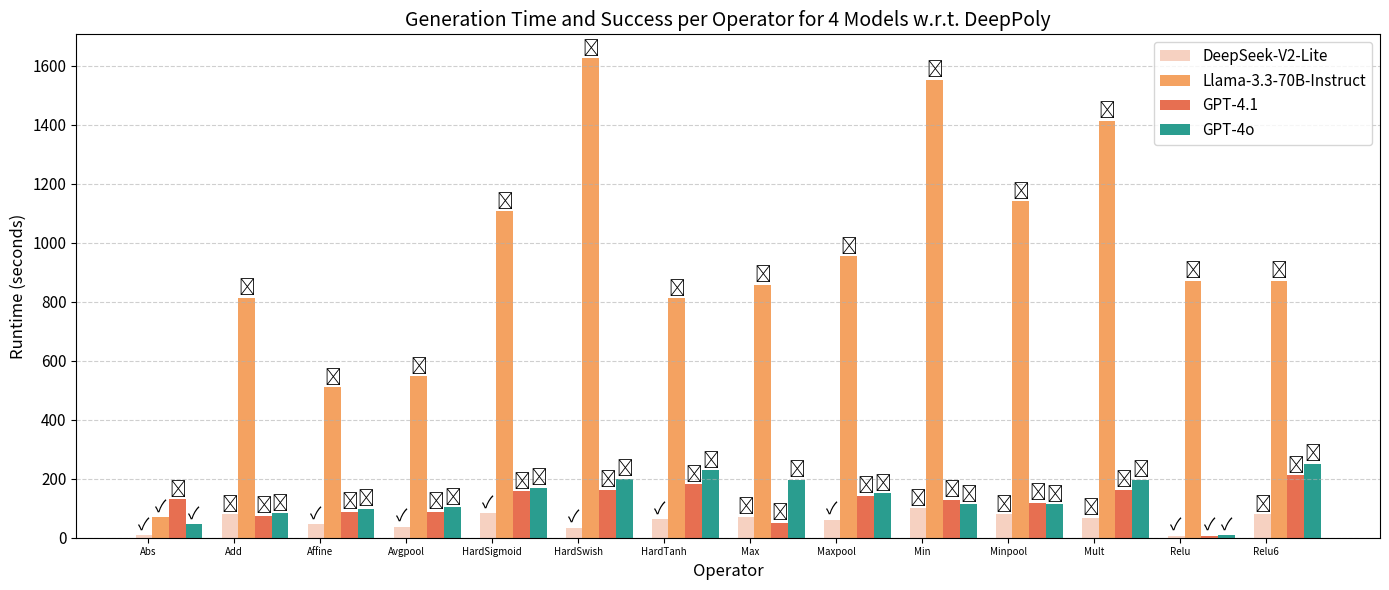

Reproduce this figure in Python. (Note: this script raises an exception after producing the figure.)
import matplotlib.pyplot as plt
import numpy as np

# Define model names and operator labels
models = ["DeepSeek-V2-Lite", "Llama-3.3-70B-Instruct", "GPT-4.1", "GPT-4o"]

operators = [
    "Abs",
    "Add",
    "Affine",
    "Avgpool",
    "HardSigmoid",
    "HardSwish",
    "HardTanh",
    "Max",
    "Maxpool",
    "Min",
    "Minpool",
    "Mult",
    "Relu",
    "Relu6",
]

results = [
    [  # DeepSeek
        ["Abs", 10, True],
        ["Add", 79, False],
        ["Affine", 45, True],
        ["Avgpool", 38, True],
        ["HardSigmoid", 84, True],
        ["HardSwish", 34, True],
        ["HardTanh", 64, True],
        ["Max", 70, False],
        ["Maxpool", 61, True],
        ["Min", 100, False],
        ["Minpool", 80, False],
        ["Mult", 67, False],
        ["Relu", 7, True],
        ["Relu6", 79, False],
    ],
    [  # Llama
        ["Abs", 69, True],
        ["Add", 814, False],
        ["Affine", 510, False],
        ["Avgpool", 547, False],
        ["HardSigmoid", 1107, False],
        ["HardSwish", 1625, False],
        ["HardTanh", 811, False],
        ["Max", 857, False],
        ["Maxpool", 954, False],
        ["Min", 1553, False],
        ["Minpool", 1140, False],
        ["Mult", 1414, False],
        ["Relu", 871, False],
        ["Relu6", 871, False],
    ],
    [  # GPT-4.1
        ["Abs", 130, False],
        ["Add", 74, False],
        ["Affine", 87, False],
        ["Avgpool", 87, False],
        ["HardSigmoid", 158, False],
        ["HardSwish", 162, False],
        ["HardTanh", 181, False],
        ["Max", 50, False],
        ["Maxpool", 143, False],
        ["Min", 128, False],
        ["Minpool", 119, False],
        ["Mult", 163, False],
        ["Relu", 7, True],
        ["Relu6", 211, False],
    ],
    [  # GPT-4o
        ["Abs", 45, True],
        ["Add", 83, False],
        ["Affine", 98, False],
        ["Avgpool", 103, False],
        ["HardSigmoid", 170, False],
        ["HardSwish", 200, False],
        ["HardTanh", 229, False],
        ["Max", 196, False],
        ["Maxpool", 150, False],
        ["Min", 113, False],
        ["Minpool", 113, False],
        ["Mult", 197, False],
        ["Relu", 10, True],
        ["Relu6", 251, False],
    ],
]


colors = [
    "#f6d1c1",
    "#f4a261",
    "#e76f51",
    "#2a9d8f",
]  # #e76f51 ~ https://colordrop.io/palette/34271

x = np.arange(len(operators)) * 1.8
bar_width = 0.35

plt.figure(figsize=(14, 6))

for model_idx, model_data in enumerate(results):
    times = [item[1] for item in model_data]
    successes = [item[2] for item in model_data]

    bars = plt.bar(
        x + model_idx * bar_width,
        times,
        width=bar_width,
        label=models[model_idx],
        color=colors[model_idx],
        zorder=1,
    )

    for i, bar in enumerate(bars):
        height = bar.get_height()
        mark = "\u2713" if successes[i] else "\u2717"
        plt.text(
            bar.get_x() + bar.get_width() / 2,
            height + 2,
            mark,
            ha="center",
            va="bottom",
            fontsize=12,
            zorder=3,
        )

# Labeling
plt.xlabel("Operator", fontsize=12)
plt.ylabel("Runtime (seconds)", fontsize=12)
plt.title(
    f"Generation Time and Success per Operator for {len(models)} Models w.r.t. DeepPoly",
    fontsize=14,
)
plt.xticks(x + bar_width / len(models), operators, fontsize=7)
plt.yticks(fontsize=11)
plt.legend(fontsize=11)

# Optional: Add gridlines
plt.grid(axis="y", linestyle="--", alpha=0.6)

plt.tight_layout()
plt.savefig("pics/gen_time.png", dpi=300)
